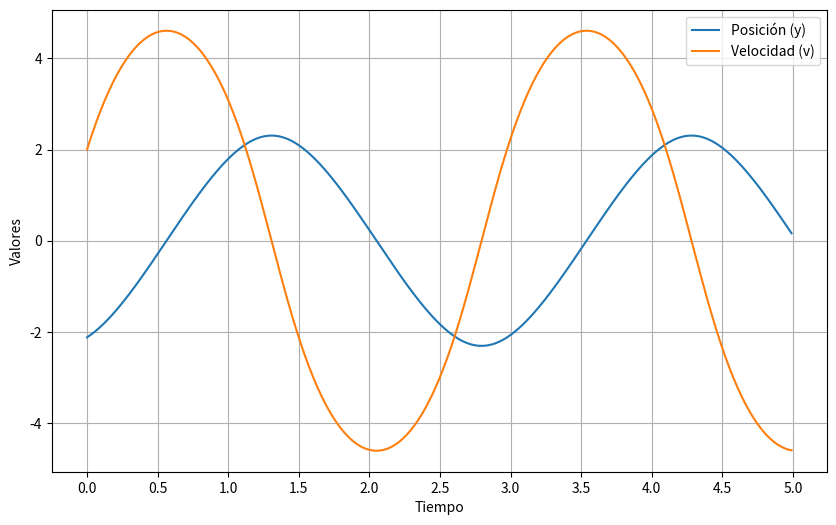
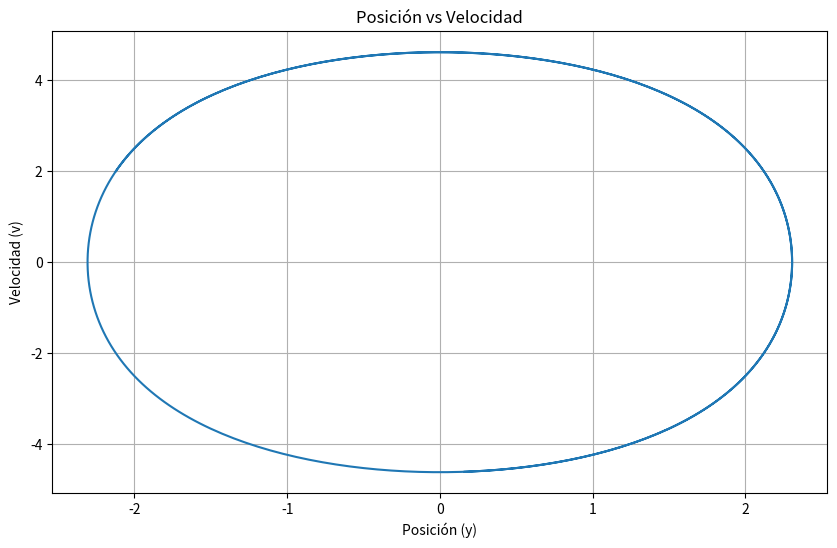
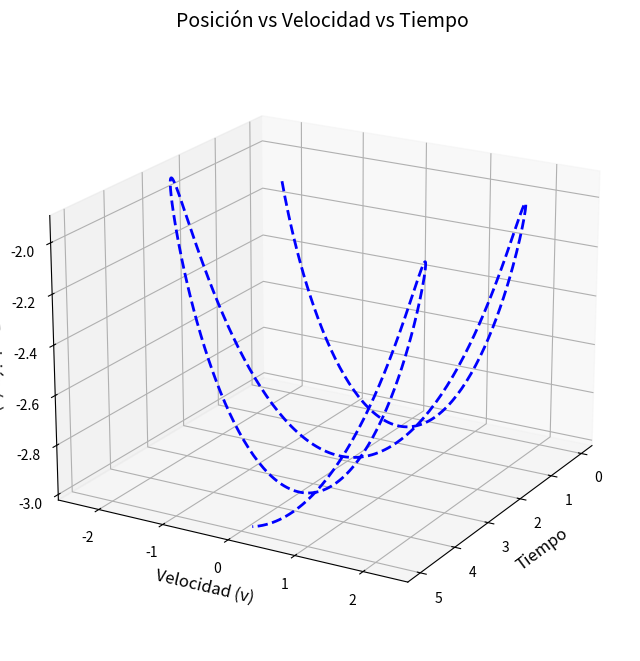
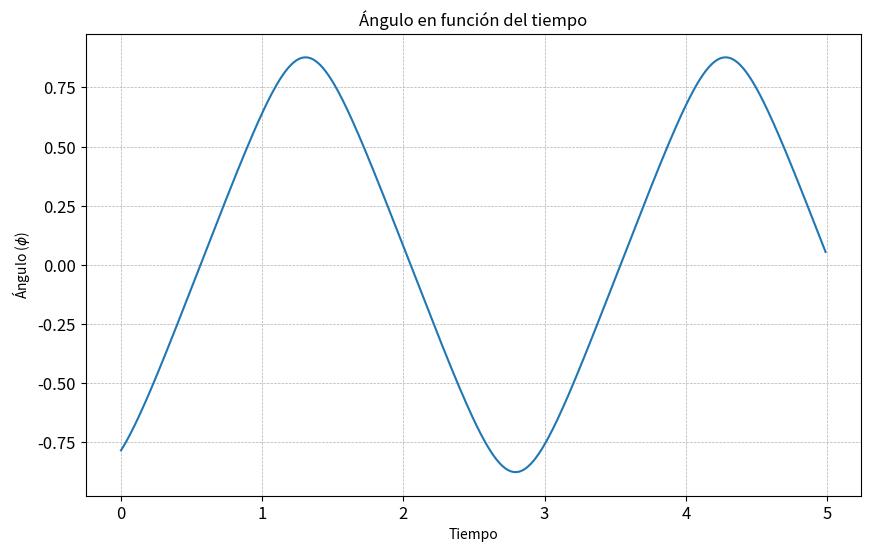
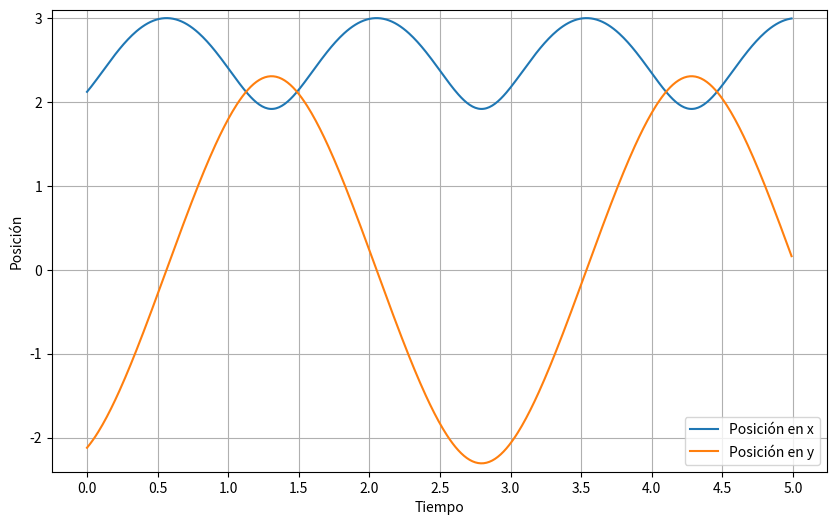

Reproduce these figures in Python, in order.
import numpy as np
import matplotlib.pyplot as plt

#Costantes
g = 9.81
l = 3.0
m = 3
# Condiciones iniciales
t0 = 0.0
tf = 5.0
dt = 0.01
y0 = -0.707107*l
v0 =2

# Verlet se explica la matematica en el texto
t_values = np.arange(t0, tf, dt)
y_values = np.zeros_like(t_values)
v_values = np.zeros_like(t_values)
y_values[0] = y0
v_values[0] = v0



def f(t, y, v):
    dydt = v
    denominator = (l**2 - y**2)**0.5
    dvdt = -g * y / denominator
    return dydt, dvdt

for i in range(1, len(t_values)):
    a = f(t_values[i-1], y_values[i-1], v_values[i-1])[1]
    y_values[i] = y_values[i-1] + dt*v_values[i-1] + 0.5*(dt**2)*a
    a_next = f(t_values[i], y_values[i], v_values[i])[1]
    v_values[i] = v_values[i-1] + 0.5*dt*(a + a_next)
    
# calculo del angulo con trigonometria

theta = np.arcsin(y_values/l)

#valores de x calculados desde la restricion de inextensibilidad
x_values = np.sqrt(l**2 - y_values**2)

#derivada de x
dx= -(y_values*v_values)/(np.sqrt(l**2-y_values**2))

# Graficas
# posicion y velocidad
plt.figure(figsize=(10, 6))
plt.plot(t_values, y_values, label='Posición (y)')
plt.plot(t_values, v_values, label='Velocidad (v)')
plt.xlabel('Tiempo')
plt.ylabel('Valores')
plt.legend()
plt.grid(True)
plt.xticks(np.arange(0, tf+0.5, step=0.5))  # Set y-axis grid spacing
plt.show()

# Posicion vs velocidad
plt.figure(figsize=(10, 6))
plt.plot(y_values, v_values)
plt.xlabel('Posición (y)')
plt.ylabel('Velocidad (v)')
plt.title('Posición vs Velocidad')
plt.grid(True)
plt.show()


# Eje 3d de las dos anteriores
fig = plt.figure(figsize=(12, 8))
ax = fig.add_subplot(111, projection='3d')
ax.plot(t_values, y_values, -x_values, color='b', linewidth=2, linestyle='--')
ax.set_zlabel('Posición (x)', fontsize=12)
ax.set_ylabel('Velocidad (v)', fontsize=12)
ax.set_xlabel('Tiempo', fontsize=12)
ax.set_title('Posición vs Velocidad vs Tiempo', fontsize=14)
ax.tick_params(axis='both', which='major', labelsize=10)
ax.grid(True)
ax.set_facecolor('white')  # White background
ax.view_init(elev=20, azim=30)  # Adjust the view angle
plt.show()



# Calcular los límites del eje y con un margen adicional
theta_min = min(theta) - 0.1
theta_max = max(theta) + 0.1

# Grafica angulo
plt.figure(figsize=(10, 6))
plt.plot(t_values, theta)
plt.xlabel('Tiempo')
plt.ylabel('Ángulo ($\phi$)')
plt.title('Ángulo en función del tiempo')
plt.ylim(theta_min, theta_max)  # Ajuste manual del eje y con margen adicional
plt.xticks(fontsize=12)
plt.yticks(fontsize=12)
plt.grid(True, which='both', linestyle='--', linewidth=0.5)  # Cuadrícula más ligera
plt.show()


# Calcular los límites del eje y con un margen adicional
y_min = min(min(x_values), min(y_values)) - 0.1
y_max = max(max(x_values), max(y_values)) + 0.1

# Grafica posicion x y
plt.figure(figsize=(10, 6))
plt.plot(t_values, x_values, label='Posición en x')
plt.plot(t_values, y_values, label='Posición en y')
plt.xlabel('Tiempo')
plt.ylabel('Posición')
plt.legend()
plt.grid(True)
plt.xticks(np.arange(0, tf+0.5, step=0.5))
plt.ylim(y_min, y_max)  # Ajuste manual del eje y con margen adicional
plt.show()



